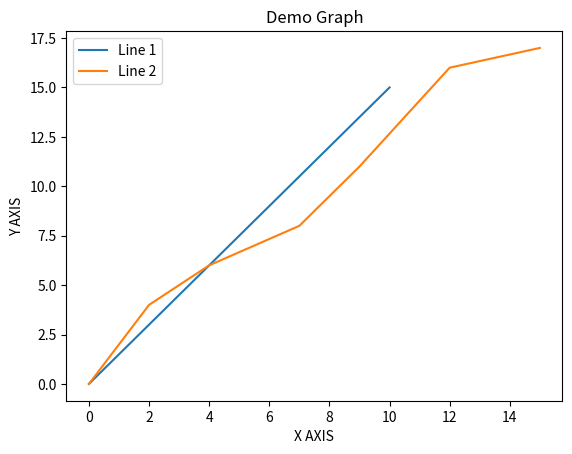

Reproduce this figure in Python.
import matplotlib.pyplot as plt

x1=[0,2,4,6,8,10]
y1=[0,3,6,9,12,15]

plt.plot(x1,y1, label='Line 1')
x2=[0,2,4,7,9,12,15]
y2=[0,4,6,8,11,16,17]

plt.plot(x2,y2, label='Line 2')

plt.xlabel('X AXIS')
plt.ylabel('Y AXIS')
plt.title('Demo Graph')

plt.legend()

plt.show()
